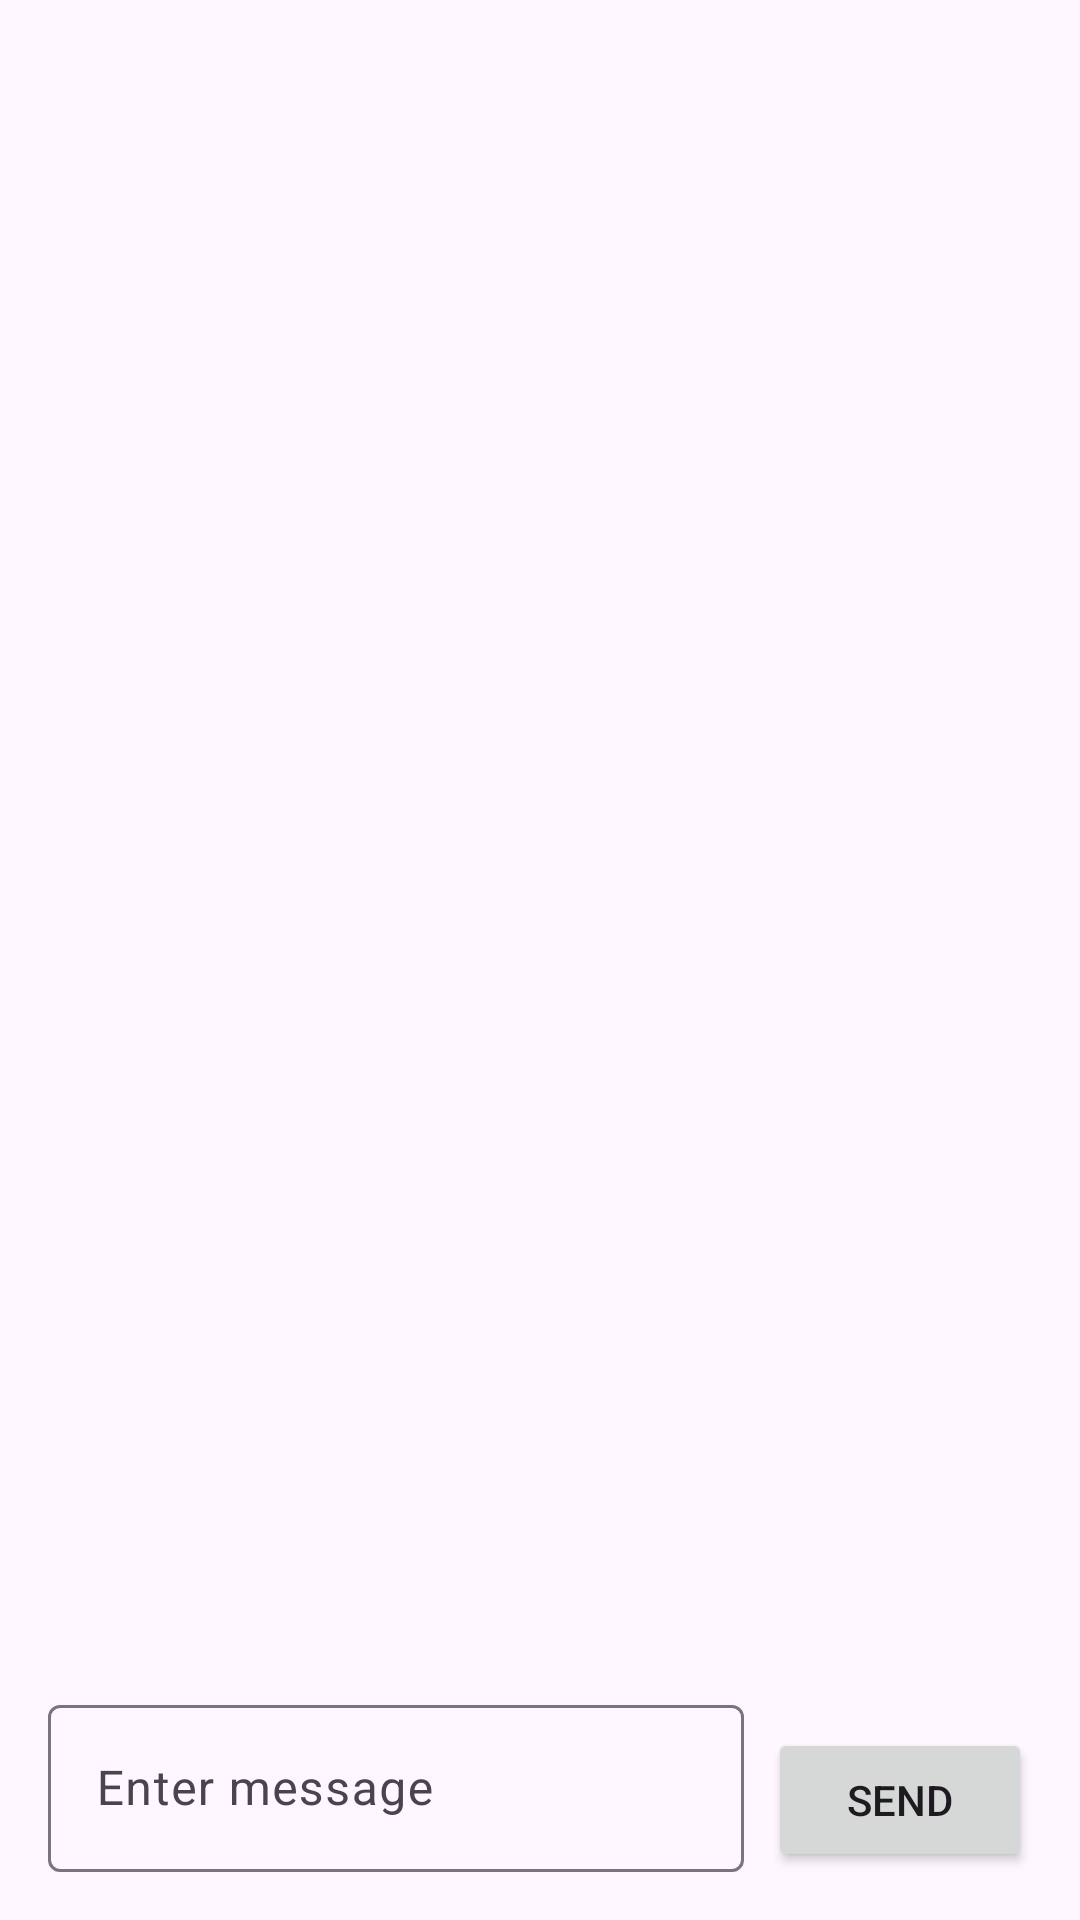

Android layout source for this screen:
<!-- AndroidManifest.xml: application theme Theme.Messagesenderapp -->
<!-- res/layout/activity_main.xml -->
<?xml version="1.0" encoding="utf-8"?>
<RelativeLayout xmlns:android="http://schemas.android.com/apk/res/android"
    android:layout_width="match_parent"
    android:layout_height="match_parent"
    android:padding="16dp">

    <androidx.recyclerview.widget.RecyclerView
        android:id="@+id/messagesRecyclerView"
        android:layout_width="match_parent"
        android:layout_height="0dp"
        android:layout_weight="1"
        android:layout_alignParentTop="true"
        android:layout_above="@id/messageInputLayout"/>

    <com.google.android.material.textfield.TextInputLayout
        android:id="@+id/messageInputLayout"
        android:layout_width="match_parent"
        android:layout_height="wrap_content"
        android:layout_alignParentBottom="true"
        android:layout_toStartOf="@+id/sendButton">

        <com.google.android.material.textfield.TextInputEditText
            android:id="@+id/messageInput"
            android:layout_width="match_parent"
            android:layout_height="wrap_content"
            android:hint="Enter message"/>
    </com.google.android.material.textfield.TextInputLayout>

    <Button
        android:id="@+id/sendButton"
        android:layout_width="wrap_content"
        android:layout_height="wrap_content"
        android:text="Send"
        android:layout_alignParentBottom="true"
        android:layout_alignParentEnd="true"
        android:layout_marginStart="8dp"/>
    <FrameLayout
        android:id="@+id/fragment_container"
        android:layout_width="wrap_content"
        android:layout_height="wrap_content"
        android:layout_above="@id/messageInputLayout"
        android:layout_alignParentBottom="true"
        android:layout_alignParentStart="true"
        android:layout_alignParentEnd="true"/>
</RelativeLayout>
<!-- resources referenced by this layout -->
<resources>
  <style name="Theme.Messagesenderapp" parent="Base.Theme.Messagesenderapp" />
  <style name="Base.Theme.Messagesenderapp" parent="Theme.Material3.DayNight.NoActionBar">
          
          
      </style>
</resources>
